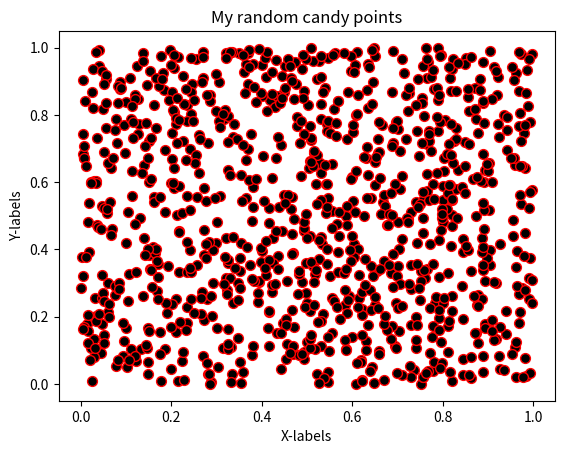

Generate this figure with matplotlib:
#!/usr/bin/env python
# coding: utf-8

# ## Problem 1: Simple scatter plot using random 
# 
# We can generate random numbers using using a method `random.rand()` from the [NumPy package](https://numpy.org/). This example generates 10 random values:
# 
# ```
# import numpy as np
# random_numbers = np.random.rand(10)
# 
# ```
# 
# ### Part 1
# 
# Create an new data frame called `data` and add 1000 random numbers (`float`) into a new column `x` and another 1000 random numbers (`float`) into a new column `y`.

import numpy as np
import pandas as pd


# YOUR CODE HERE 1 to set data
x=np.random.rand(1000)
y=np.random.rand(1000)
data=pd.DataFrame()
data["x"]=x
data["y"]=y
# Check your random values
print(data.head())

# Check that you have the correct number of rows
assert len(data) == 1000, "There should be 1000 rows of data."


# ### Part 2
# 

# YOUR CODE HERE 2 to set colors
colors=np.random.rand(1000)

# This test print should print out 10 first numbers in the variable colors
print(colors[0:10])

# Check that the length matches
assert len(colors) == 1000, "There should be 1000 random numbers for colors"


# ### Part 3 
# 
# #### Part 3.1
# 
# Create a scatter plot of points with random colors
# 
# #### Part 3.2
# 
# #### Part 3.3
# 

# Plot a scatter plot
# YOUR CODE HERE 3
import matplotlib.pyplot as plt
plt.scatter(x,y,s=50,c='black',cmap='rainbow',edgecolor='red')

# Add labels and title
# YOUR CODE HERE 4
plt.title("My random candy points")
plt.xlabel("X-labels")
plt.ylabel("Y-labels")
plt.show()

# Save the plot as a png file:
outputfp = "my_first_plot.png"

# YOUR CODE HERE 5
plt.savefig(outputfp)
# This test print statement should print the output filename of your figure
print("Saved my first plot as:", outputfp)

#Check that the file exists (also go and open the file to check that everything is ok!)
import os

assert os.path.exists(outputfp), "Can't find the output image."


# Remember to commit your changes (including the image file) to your GitHub repo!
# 
# ### Done!
# 
# Now you can move to [problem 2](Exercise-7-problem-2.ipynb).
